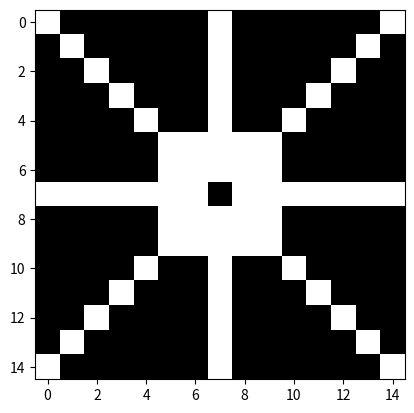

Python code for this plot:
import numpy as np
import matplotlib.pyplot as plt

mask = np.zeros(shape = (15,15))

# Create kings moves
kings_move = [(i,j) for i in range(-1,2) for j in range(-1, 2) if i!=0 and j!=0]

# Create knights moves
knights_move = [(i,j) for i in range(-2,3) for j in range(-2,3) if abs(i) + abs(j) == 3]

# Create bishops moves
bishops_move = [(i,i*j) for i in range(-7,8) for j in [-1,1] if i != 0]

# Create rooks moves
rooks_move = [(i,j) for i in range(-7,8) for j in range(-7,8) if (i == 0 or j == 0) and (i != 0 or j!= 0)]
legal_moves = kings_move + knights_move + bishops_move + rooks_move

for pos in legal_moves:
    mask[7+pos[0],7+pos[1]] = 1
# the mask have been verified, you can imshow the mask to verify
plt.imshow(mask,cmap='gray')
plt.show()
extended_length= 7+8+7
board = np.zeros(shape =(8,8))
map_of_moves=[]
for i in range(8):
    for j in range(8):
        
        # All legal moves from (i,j) in the board
        masked_board = mask[7-i:8+(7-i),7-j:8+(7-j)] + board
        legal_moves = np.where(masked_board == 1)
        # Add legal moves from (i,j) to the list of legal moves
        for k in range(len(legal_moves[0])):
            map_of_moves.append((i + 8*j, legal_moves[0][k]+8* legal_moves[1][k]))
        # plt.imshow(masked_board,cmap='gray')
        # plt.show()
print(len(map_of_moves))
print(map_of_moves)
# We need to add promotions
# For each column, we add the piece to add (after moving up or down for the given pawn)
# 65 is rook, 66 is knight, 67 is bishop, 68 is queen
for i in range(8):
    for j in range(4):
        map_of_moves.append((i,65+j))
print(len(map_of_moves))